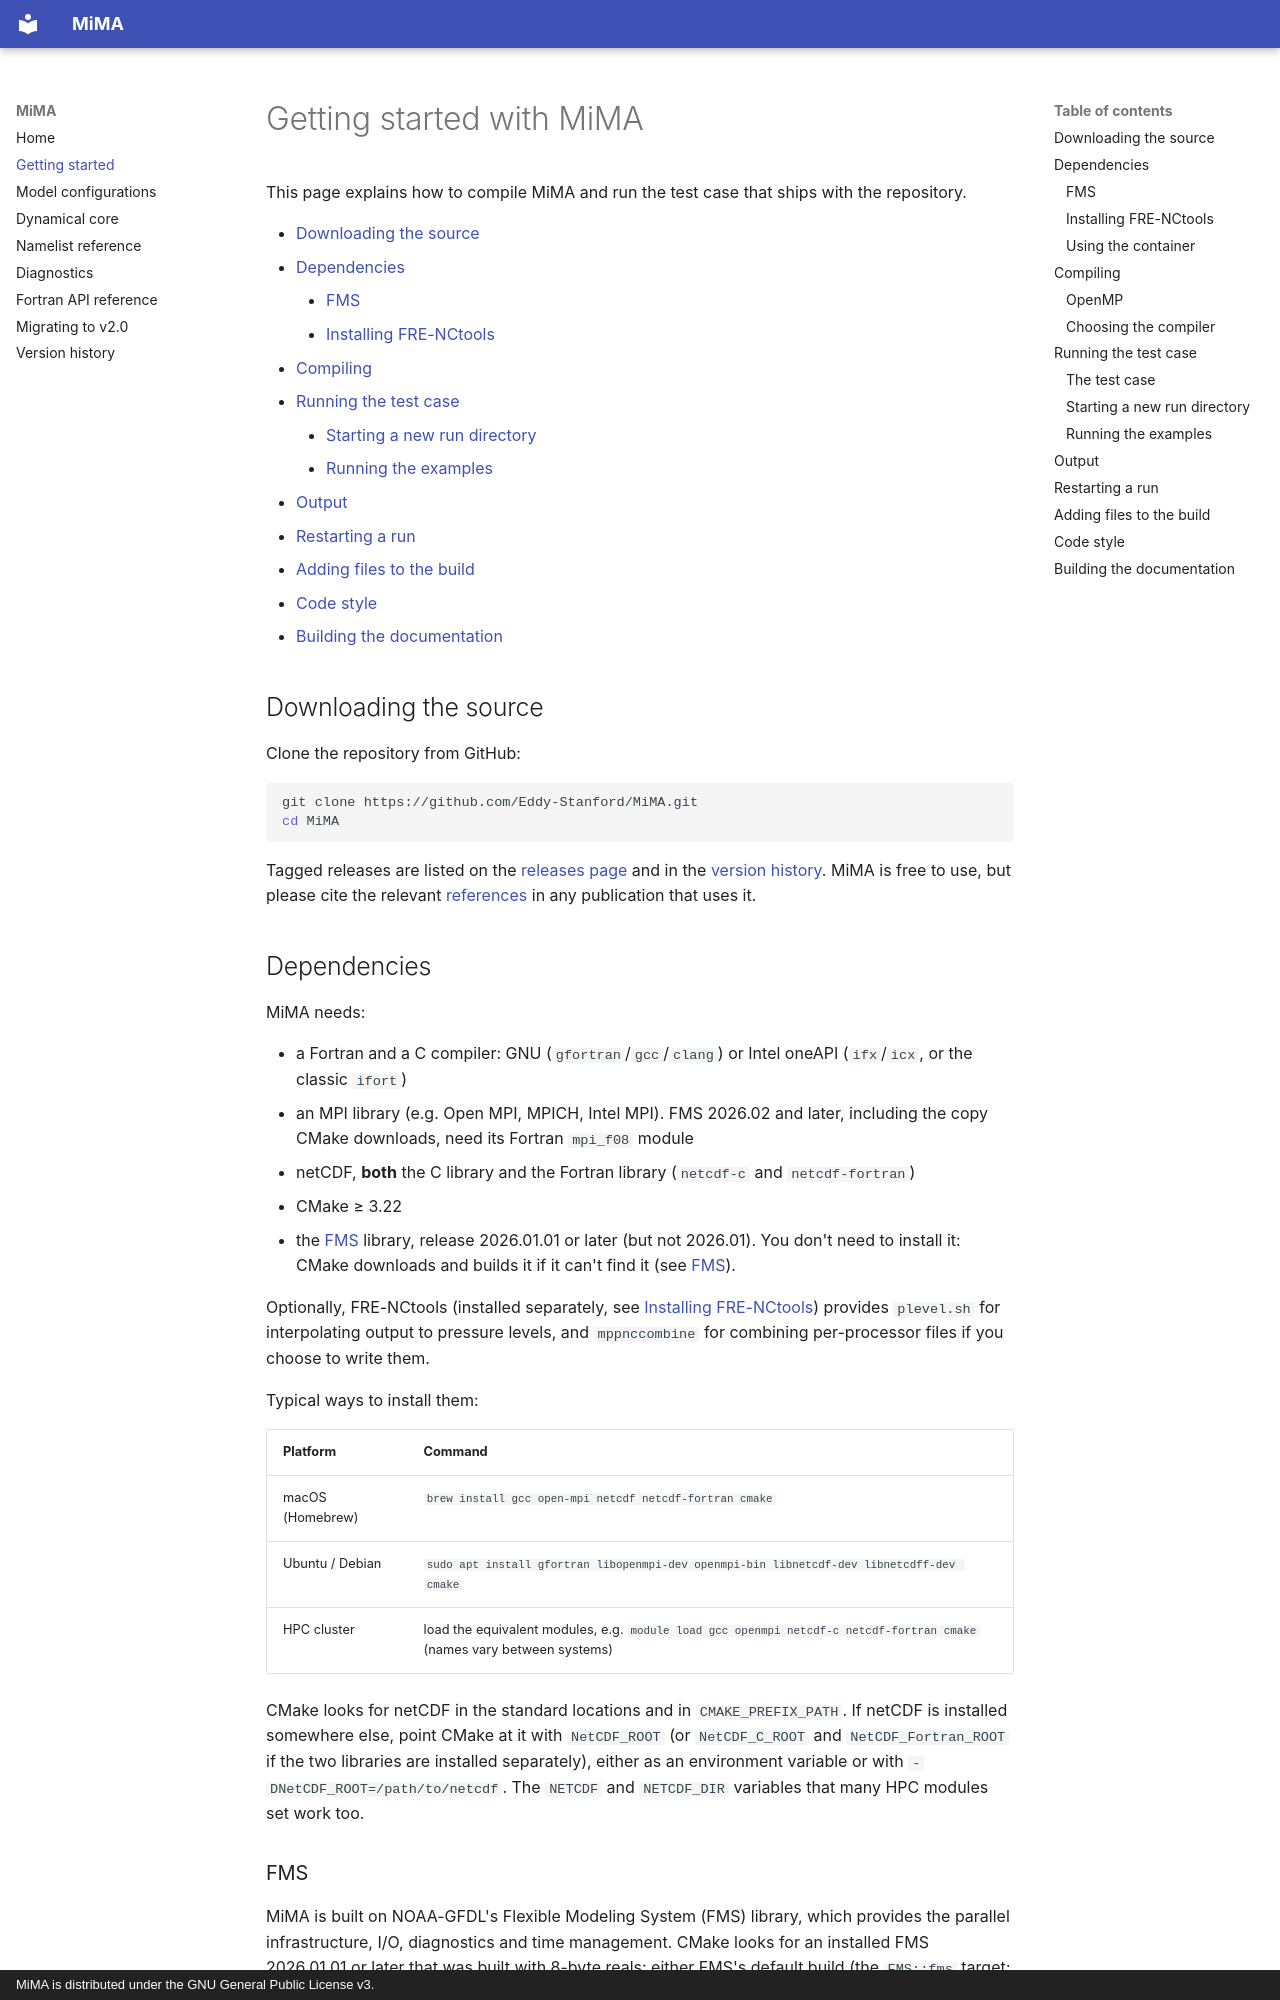

repository: Eddy-Stanford/MiMA · page: GettingStarted/index.html · generator: mkdocs · copyright: MiMA is distributed under the GNU General Public License v3.

# Getting started with MiMA

This page explains how to compile MiMA and run the test case that ships with the repository.

* [Downloading the source](#downloading-the-source)
* [Dependencies](#dependencies)
    * [FMS](#fms)
    * [Installing FRE-NCtools](#installing-fre-nctools)
* [Compiling](#compiling)
* [Running the test case](#running-the-test-case)
    * [Starting a new run directory](#starting-a-new-run-directory)
    * [Running the examples](#running-the-examples)
* [Output](#output)
* [Restarting a run](#restarting-a-run)
* [Adding files to the build](#adding-files-to-the-build)
* [Code style](#code-style)
* [Building the documentation](#building-the-documentation)

## Downloading the source

Clone the repository from GitHub:

```bash
git clone https://github.com/Eddy-Stanford/MiMA.git
cd MiMA
```

Tagged releases are listed on the [releases page](https://github.com/Eddy-Stanford/MiMA/releases) and in the [version history](Versions.md). MiMA is free to use, but please cite the relevant [references](README.md#references) in any publication that uses it.

## Dependencies

MiMA needs:

* a Fortran and a C compiler: GNU (`gfortran`/`gcc`/`clang`) or Intel oneAPI (`ifx`/`icx`, or the classic `ifort`)
* an MPI library (e.g. Open MPI, MPICH, Intel MPI). FMS 2026.02 and later, including the copy CMake downloads, need its Fortran `mpi_f08` module
* netCDF, **both** the C library and the Fortran library (`netcdf-c` and `netcdf-fortran`)
* CMake ≥ 3.22
* the [FMS](https://github.com/NOAA-GFDL/FMS) library, release 2026.01.01 or later (but not 2026.01). You don't need to install it: CMake downloads and builds it if it can't find it (see [FMS](#fms)).

Optionally, FRE-NCtools (installed separately, see [Installing FRE-NCtools](#installing-fre-nctools)) provides `plevel.sh` for interpolating output to pressure levels, and `mppnccombine` for combining per-processor files if you choose to write them.

Typical ways to install them:

| Platform | Command |
|---|---|
| macOS (Homebrew) | `brew install gcc open-mpi netcdf netcdf-fortran cmake` |
| Ubuntu / Debian | `sudo apt install gfortran libopenmpi-dev openmpi-bin libnetcdf-dev libnetcdff-dev cmake` |
| HPC cluster | load the equivalent modules, e.g. `module load gcc openmpi netcdf-c netcdf-fortran cmake` (names vary between systems) |

CMake looks for netCDF in the standard locations and in `CMAKE_PREFIX_PATH`. If netCDF is installed somewhere else, point CMake at it with `NetCDF_ROOT` (or `NetCDF_C_ROOT` and `NetCDF_Fortran_ROOT` if the two libraries are installed separately), either as an environment variable or with `-DNetCDF_ROOT=/path/to/netcdf`. The `NETCDF` and `NETCDF_DIR` variables that many HPC modules set work too.
